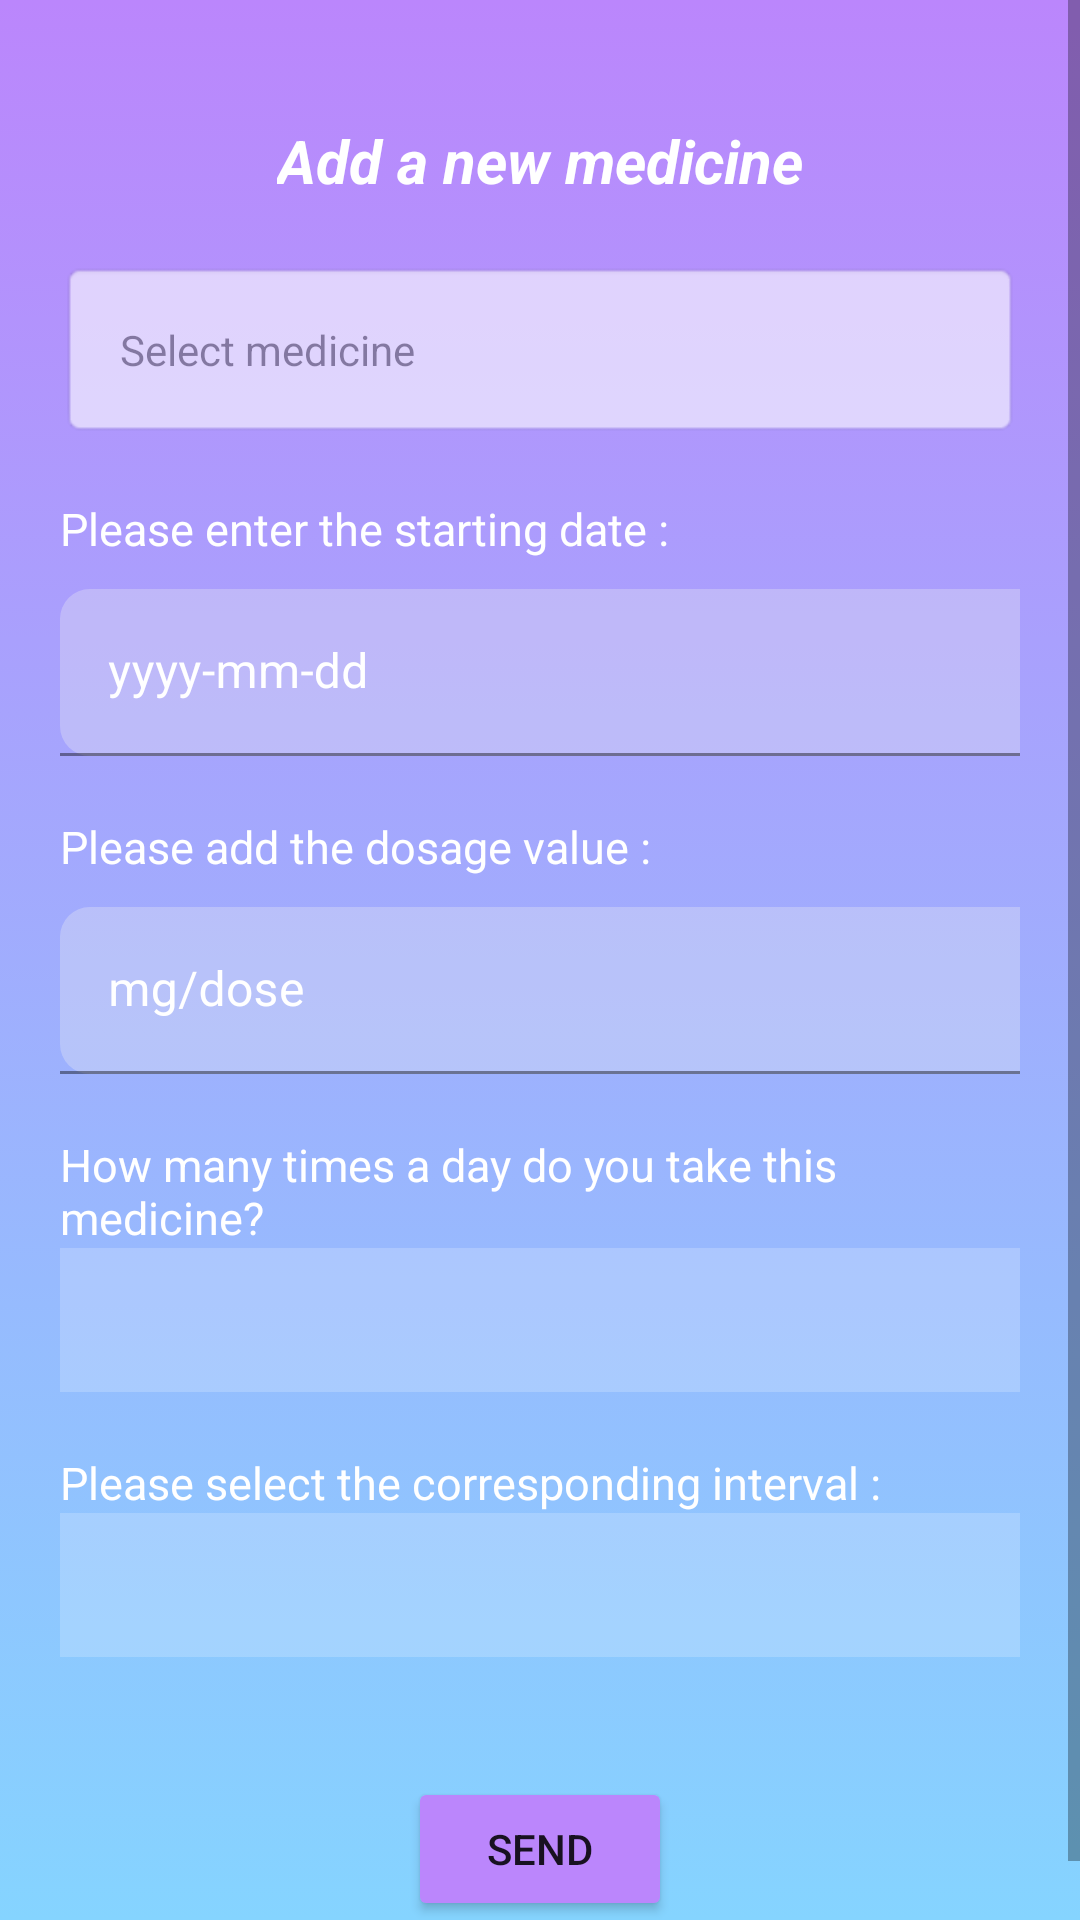

Here is an Android app screen rendered from its layout file. Give the layout XML and the strings, colors and styles it references.
<!-- AndroidManifest.xml: application theme Theme.MSL -->
<!-- res/layout/activity_add_treatment.xml -->
<?xml version="1.0" encoding="utf-8"?>
<ScrollView xmlns:app="http://schemas.android.com/apk/res-auto"
    xmlns:tools="http://schemas.android.com/tools"
    android:layout_width="match_parent"
    android:layout_height="match_parent"
    android:background="@drawable/main_back"
    xmlns:android="http://schemas.android.com/apk/res/android">

<androidx.constraintlayout.widget.ConstraintLayout
    android:layout_width="match_parent"
    android:layout_height="wrap_content"
    tools:context=".AddTreatmentActivity"
    android:padding="20dp">

    <TextView
        android:id="@+id/textView11"
        android:layout_width="wrap_content"
        android:layout_height="wrap_content"
        android:layout_marginTop="20dp"
        android:text="@string/medical_form"
        app:layout_constraintEnd_toEndOf="parent"
        app:layout_constraintStart_toStartOf="parent"
        app:layout_constraintTop_toTopOf="parent"
        android:textColor="@color/white"
        android:textStyle="bold|italic"
        android:textSize="20sp"/>

    <TextView
        android:id="@+id/textView_medicine"
        android:layout_width="match_parent"
        android:layout_height="wrap_content"
        android:layout_marginTop="20dp"
        android:background="@android:drawable/editbox_background"
        android:alpha="0.6"
        android:hint="@string/select_medicine"
        android:padding="20dp"
        app:layout_constraintEnd_toEndOf="parent"
        app:layout_constraintStart_toStartOf="parent"
        app:layout_constraintTop_toBottomOf="@+id/textView11"
        app:drawableEndCompat="@drawable/arrow_drop_down_24" />

    <TextView
        android:id="@+id/textView13"
        android:layout_width="wrap_content"
        android:layout_height="wrap_content"
        android:textColor="@color/white"
        android:textSize="15sp"
        android:layout_marginTop="20dp"
        android:text="@string/starting_date"
        app:layout_constraintStart_toStartOf="parent"
        app:layout_constraintTop_toBottomOf="@+id/textView_medicine" />

    <com.google.android.material.textfield.TextInputLayout
        android:id="@+id/textInputLayout9"
        android:layout_width="409dp"
        android:layout_height="wrap_content"
        android:layout_marginTop="10dp"

        android:textColorHint="@color/white"
        app:boxBackgroundColor="@color/grey"
        app:boxCornerRadiusBottomEnd="10dp"

        app:boxCornerRadiusBottomStart="10dp"
        app:boxCornerRadiusTopEnd="10dp"
        app:boxCornerRadiusTopStart="10dp"
        app:boxStrokeColor="@color/grey"
        app:hintTextColor="@color/white"
        app:layout_constraintStart_toStartOf="parent"
        app:layout_constraintTop_toBottomOf="@+id/textView13">

        <com.google.android.material.textfield.TextInputEditText
            android:id="@+id/EditText_startingDateMedicine"
            android:layout_width="match_parent"
            android:layout_height="wrap_content"
            android:alpha="0.30"
            android:hint="@string/date_format"
            android:inputType="date" />
    </com.google.android.material.textfield.TextInputLayout>

    <TextView
        android:id="@+id/textView14"
        android:layout_width="wrap_content"
        android:layout_height="wrap_content"
        android:layout_marginTop="20dp"
        android:textSize="15sp"
        android:textColor="@color/white"
        android:text="@string/dosage"
        app:layout_constraintStart_toStartOf="parent"
        app:layout_constraintTop_toBottomOf="@+id/textInputLayout9" />

    <com.google.android.material.textfield.TextInputLayout
        android:id="@+id/textInputLayout11"
        android:layout_width="409dp"
        android:layout_height="wrap_content"
        android:layout_marginTop="10dp"
        android:textColorHint="@color/white"
        app:boxBackgroundColor="@color/grey"
        app:boxCornerRadiusBottomEnd="10dp"

        app:boxCornerRadiusBottomStart="10dp"
        app:boxCornerRadiusTopEnd="10dp"
        app:boxCornerRadiusTopStart="10dp"
        app:boxStrokeColor="@color/grey"
        app:hintTextColor="@color/white"
        app:layout_constraintStart_toStartOf="parent"
        app:layout_constraintTop_toBottomOf="@+id/textView14">

        <com.google.android.material.textfield.TextInputEditText
            android:id="@+id/EditText_dosage"
            android:layout_width="match_parent"
            android:layout_height="wrap_content"
            android:alpha="0.3"
            android:hint="@string/mg"
            android:inputType="number" />
    </com.google.android.material.textfield.TextInputLayout>

    <TextView
        android:id="@+id/textView15"
        android:layout_width="wrap_content"
        android:layout_height="wrap_content"
        android:layout_marginTop="20dp"
        android:textSize="15sp"
        android:textColor="@color/white"
        android:text="@string/frequency"
        app:layout_constraintStart_toStartOf="parent"
        app:layout_constraintTop_toBottomOf="@+id/textInputLayout11" />

    <Spinner
        android:id="@+id/spinner_feq"
        android:layout_width="409dp"
        android:layout_height="wrap_content"
        android:minHeight="48dp"
        android:background="@color/white"
        android:textAlignment="center"
        android:alpha="0.2"
        app:layout_constraintStart_toStartOf="parent"
        app:layout_constraintTop_toBottomOf="@+id/textView15"
        tools:ignore="SpeakableTextPresentCheck" />

    <TextView
        android:id="@+id/textView16"
        android:layout_width="wrap_content"
        android:layout_height="wrap_content"
        android:textSize="15sp"
        android:textColor="@color/white"
        android:layout_marginTop="20dp"
        android:text="@string/time"
        app:layout_constraintStart_toStartOf="parent"
        app:layout_constraintTop_toBottomOf="@+id/spinner_feq" />

    <Spinner
        android:id="@+id/spinner_interval"
        android:layout_width="409dp"
        android:layout_height="wrap_content"
        android:minHeight="48dp"
        android:background="@color/white"
        android:alpha="0.2"
        android:textAlignment="center"
        app:layout_constraintStart_toStartOf="parent"
        app:layout_constraintTop_toBottomOf="@+id/textView16"
        tools:ignore="SpeakableTextPresentCheck" />

    <Button
        android:id="@+id/button_sendMedicine"
        android:layout_width="wrap_content"
        android:layout_height="wrap_content"
        android:layout_marginTop="40dp"
        android:text="@string/btn_send"
        android:backgroundTint="@color/purple_200"
        app:layout_constraintEnd_toEndOf="parent"
        app:layout_constraintStart_toStartOf="parent"
        app:layout_constraintTop_toBottomOf="@+id/spinner_interval" />

</androidx.constraintlayout.widget.ConstraintLayout>
</ScrollView>
<!-- resources referenced by this layout -->
<resources>
  <color name="grey">#F3F3F3</color>
  <color name="purple_200">#FFBB86FC</color>
  <color name="white">#FFFFFFFF</color>
  <!-- drawable main_back (drawable) -->
  <?xml version="1.0" encoding="utf-8"?>
  <selector xmlns:android="http://schemas.android.com/apk/res/android">
      <item>
          <shape>
              <gradient
                  android:angle="90"
                  android:startColor="@color/lighter"
                  android:endColor="@color/purple_200"
                  />
          </shape>
      </item>
  </selector>
  <string name="btn_send">Send</string>
  <string name="date_format">yyyy-mm-dd</string>
  <string name="dosage">Please add the dosage value :</string>
  <string name="frequency">How many times a day do you take this medicine?</string>
  <string name="medical_form">Add a new medicine</string>
  <string name="mg">mg/dose</string>
  <string name="select_medicine">Select medicine</string>
  <string name="starting_date">Please enter the starting date :</string>
  <string name="time">Please select the corresponding interval :</string>
  <style name="Theme.MSL" parent="Theme.MaterialComponents.DayNight.NoActionBar">
          
          <item name="colorPrimary">@color/purple_500</item>
          <item name="colorPrimaryVariant">@color/purple_700</item>
          <item name="colorOnPrimary">@color/white</item>
          
          <item name="colorSecondary">@color/teal_200</item>
          <item name="colorSecondaryVariant">@color/teal_700</item>
          <item name="colorOnSecondary">@color/black</item>
          
          <item name="android:statusBarColor">?attr/colorPrimaryVariant</item>
          
      </style>
  <color name="lighter">#85D4FF</color>
  <color name="purple_500">#FF6200EE</color>
  <color name="purple_700">#FF3700B3</color>
  <color name="teal_200">#FF03DAC5</color>
  <color name="teal_700">#FF018786</color>
  <color name="black">#FF000000</color>
</resources>
